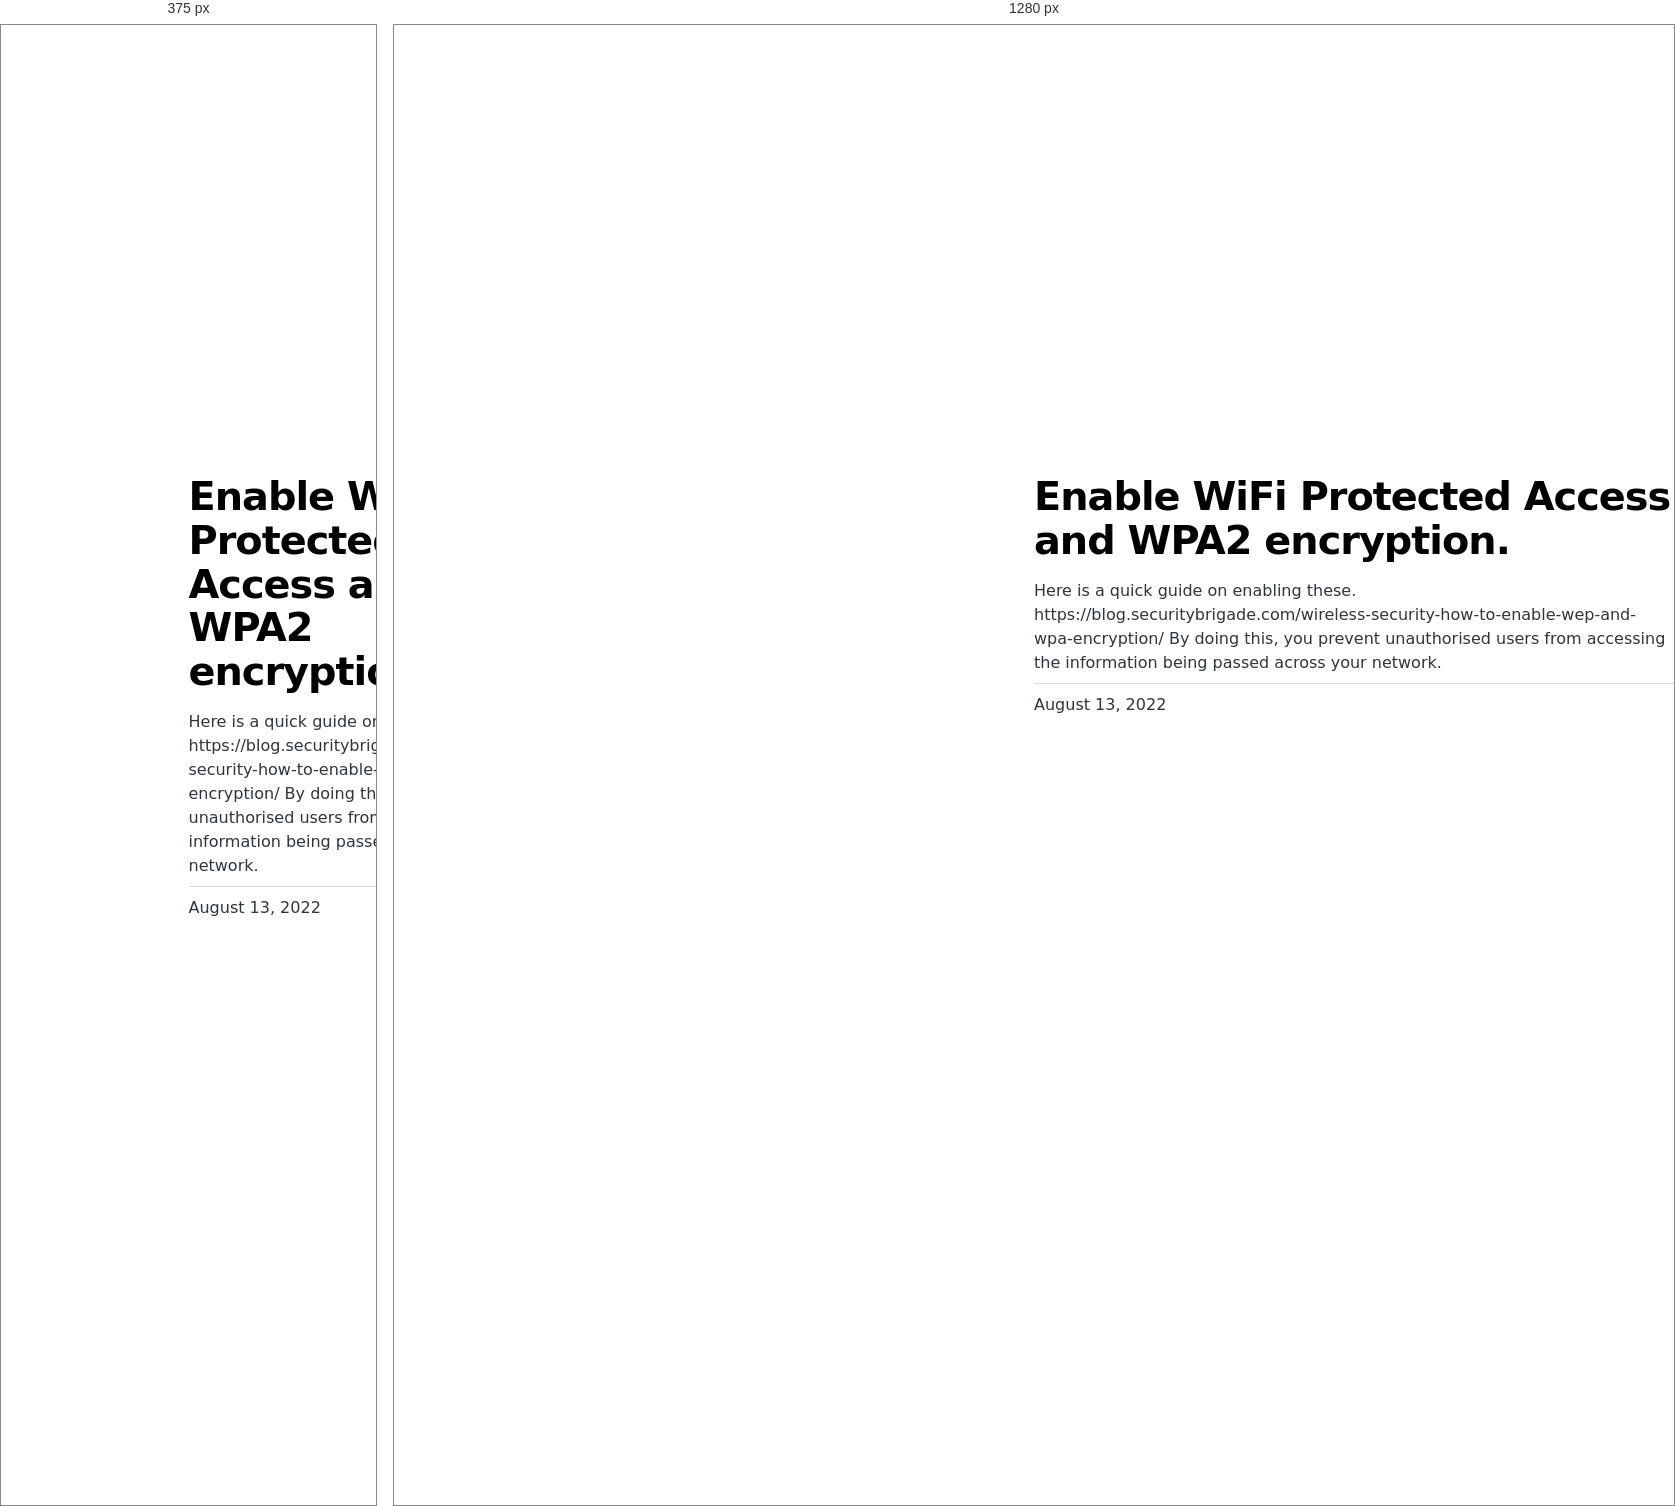
Rendered at 375 px and 1280 px, left to right.

<!-- file: index.html -->
<!DOCTYPE html><html lang="en"><head><meta charSet="utf-8"/><meta http-equiv="x-ua-compatible" content="ie=edge"/><meta name="viewport" content="width=device-width, initial-scale=1, shrink-to-fit=no"/><meta name="generator" content="Gatsby 4.20.0"/><meta name="description" content="Here is a quick guide on enabling these. https://blog.securitybrigade.com/wireless-security-how-to-enable-wep-and-wpa-encryption/ By doing this, you prevent unauthorised users from accessing the information being passed across your network." data-gatsby-head="true"/><meta property="og:title" content="Enable WiFi Protected Access and WPA2 encryption." data-gatsby-head="true"/><meta property="og:description" content="Here is a quick guide on enabling these. https://blog.securitybrigade.com/wireless-security-how-to-enable-wep-and-wpa-encryption/ By doing this, you prevent unauthorised users from accessing the information being passed across your network." data-gatsby-head="true"/><meta property="og:type" content="website" data-gatsby-head="true"/><meta name="twitter:card" content="summary" data-gatsby-head="true"/><meta name="twitter:title" content="Enable WiFi Protected Access and WPA2 encryption." data-gatsby-head="true"/><meta name="twitter:description" content="Here is a quick guide on enabling these. https://blog.securitybrigade.com/wireless-security-how-to-enable-wep-and-wpa-encryption/ By doing this, you prevent unauthorised users from accessing the information being passed across your network." data-gatsby-head="true"/><style data-href="/styles.ba127233688acac87953.css" data-identity="gatsby-global-css">@font-face{font-display:swap;font-family:Montserrat;font-style:normal;font-weight:100;src:local("Montserrat Thin "),local("Montserrat-Thin"),url(/static/montserrat-latin-100-8d7d79679b70dbe27172b6460e7a7910.woff2) format("woff2"),url(/static/montserrat-latin-100-ec38980a9e0119a379e2a9b3dbb1901a.woff) format("woff")}@font-face{font-display:swap;font-family:Montserrat;font-style:italic;font-weight:100;src:local("Montserrat Thin italic"),local("Montserrat-Thinitalic"),url(/static/montserrat-latin-100italic-e279051046ba1286706adc886cf1c96b.woff2) format("woff2"),url(/static/montserrat-latin-100italic-3b325a3173c8207435cd1b76e19bf501.woff) format("woff")}@font-face{font-display:swap;font-family:Montserrat;font-style:normal;font-weight:200;src:local("Montserrat Extra Light "),local("Montserrat-Extra Light"),url(/static/montserrat-latin-200-9d266fbbfa6cab7009bd56003b1eeb67.woff2) format("woff2"),url(/static/montserrat-latin-200-2d8ba08717110d27122e54c34b8a5798.woff) format("woff")}@font-face{font-display:swap;font-family:Montserrat;font-style:italic;font-weight:200;src:local("Montserrat Extra Light italic"),local("Montserrat-Extra Lightitalic"),url(/static/montserrat-latin-200italic-6e5b3756583bb2263eb062eae992735e.woff2) format("woff2"),url(/static/montserrat-latin-200italic-a0d6f343e4b536c582926255367a57da.woff) format("woff")}@font-face{font-display:swap;font-family:Montserrat;font-style:normal;font-weight:300;src:local("Montserrat Light "),local("Montserrat-Light"),url(/static/montserrat-latin-300-00b3e893aab5a8fd632d6342eb72551a.woff2) format("woff2"),url(/static/montserrat-latin-300-ea303695ceab35f17e7d062f30e0173b.woff) format("woff")}@font-face{font-display:swap;font-family:Montserrat;font-style:italic;font-weight:300;src:local("Montserrat Light italic"),local("Montserrat-Lightitalic"),url(/static/montserrat-latin-300italic-56f34ea368f6aedf89583d444bbcb227.woff2) format("woff2"),url(/static/montserrat-latin-300italic-54b0bf2c8c4c12ffafd803be2466a790.woff) format("woff")}@font-face{font-display:swap;font-family:Montserrat;font-style:normal;font-weight:400;src:local("Montserrat Regular "),local("Montserrat-Regular"),url(/static/montserrat-latin-400-b71748ae4f80ec8c014def4c5fa8688b.woff2) format("woff2"),url(/static/montserrat-latin-400-0659a9f4e90db5cf51b50d005bff1e41.woff) format("woff")}@font-face{font-display:swap;font-family:Montserrat;font-style:italic;font-weight:400;src:local("Montserrat Regular italic"),local("Montserrat-Regularitalic"),url(/static/montserrat-latin-400italic-6eed6b4cbb809c6efc7aa7ddad6dbe3e.woff2) format("woff2"),url(/static/montserrat-latin-400italic-7583622cfde30ae49086d18447ab28e7.woff) format("woff")}@font-face{font-display:swap;font-family:Montserrat;font-style:normal;font-weight:500;src:local("Montserrat Medium "),local("Montserrat-Medium"),url(/static/montserrat-latin-500-091b209546e16313fd4f4fc36090c757.woff2) format("woff2"),url(/static/montserrat-latin-500-edd311588712a96bbf435fad264fff62.woff) format("woff")}@font-face{font-display:swap;font-family:Montserrat;font-style:italic;font-weight:500;src:local("Montserrat Medium italic"),local("Montserrat-Mediumitalic"),url(/static/montserrat-latin-500italic-c90ced68b46050061d1a41842d6dfb43.woff2) format("woff2"),url(/static/montserrat-latin-500italic-5146cbfe02b1deea5dffea27a5f2f998.woff) format("woff")}@font-face{font-display:swap;font-family:Montserrat;font-style:normal;font-weight:600;src:local("Montserrat SemiBold "),local("Montserrat-SemiBold"),url(/static/montserrat-latin-600-0480d2f8a71f38db8633b84d8722e0c2.woff2) format("woff2"),url(/static/montserrat-latin-600-b77863a375260a05dd13f86a1cee598f.woff) format("woff")}@font-face{font-display:swap;font-family:Montserrat;font-style:italic;font-weight:600;src:local("Montserrat SemiBold italic"),local("Montserrat-SemiBolditalic"),url(/static/montserrat-latin-600italic-cf46ffb11f3a60d7df0567f8851a1d00.woff2) format("woff2"),url(/static/montserrat-latin-600italic-c4fcfeeb057724724097167e57bd7801.woff) format("woff")}@font-face{font-display:swap;font-family:Montserrat;font-style:normal;font-weight:700;src:local("Montserrat Bold "),local("Montserrat-Bold"),url(/static/montserrat-latin-700-7dbcc8a5ea2289d83f657c25b4be6193.woff2) format("woff2"),url(/static/montserrat-latin-700-99271a835e1cae8c76ef8bba99a8cc4e.woff) format("woff")}@font-face{font-display:swap;font-family:Montserrat;font-style:italic;font-weight:700;src:local("Montserrat Bold italic"),local("Montserrat-Bolditalic"),url(/static/montserrat-latin-700italic-c41ad6bdb4bd504a843d546d0a47958d.woff2) format("woff2"),url(/static/montserrat-latin-700italic-6779372f04095051c62ed36bc1dcc142.woff) format("woff")}@font-face{font-display:swap;font-family:Montserrat;font-style:normal;font-weight:800;src:local("Montserrat ExtraBold "),local("Montserrat-ExtraBold"),url(/static/montserrat-latin-800-db9a3e0ba7eaea32e5f55328ace6cf23.woff2) format("woff2"),url(/static/montserrat-latin-800-4e3c615967a2360f5db87d2f0fd2456f.woff) format("woff")}@font-face{font-display:swap;font-family:Montserrat;font-style:italic;font-weight:800;src:local("Montserrat ExtraBold italic"),local("Montserrat-ExtraBolditalic"),url(/static/montserrat-latin-800italic-bf45bfa14805969eda318973947bc42b.woff2) format("woff2"),url(/static/montserrat-latin-800italic-fe82abb0bcede51bf724254878e0c374.woff) format("woff")}@font-face{font-display:swap;font-family:Montserrat;font-style:normal;font-weight:900;src:local("Montserrat Black "),local("Montserrat-Black"),url(/static/montserrat-latin-900-e66c7edc609e24bacbb705175669d814.woff2) format("woff2"),url(/static/montserrat-latin-900-8211f418baeb8ec880b80ba3c682f957.woff) format("woff")}@font-face{font-display:swap;font-family:Montserrat;font-style:italic;font-weight:900;src:local("Montserrat Black italic"),local("Montserrat-Blackitalic"),url(/static/montserrat-latin-900italic-4454c775e48152c1a72510ceed3603e2.woff2) format("woff2"),url(/static/montserrat-latin-900italic-efcaa0f6a82ee0640b83a0916e6e8d68.woff) format("woff")}@font-face{font-display:swap;font-family:Merriweather;font-style:normal;font-weight:300;src:local("Merriweather Light "),local("Merriweather-Light"),url(/static/merriweather-latin-300-fc117160c69a8ea0851b26dd14748ee4.woff2) format("woff2"),url(/static/merriweather-latin-300-58b18067ebbd21fda77b67e73c241d3b.woff) format("woff")}@font-face{font-display:swap;font-family:Merriweather;font-style:italic;font-weight:300;src:local("Merriweather Light italic"),local("Merriweather-Lightitalic"),url(/static/merriweather-latin-300italic-fe29961474f8dbf77c0aa7b9a629e4bc.woff2) format("woff2"),url(/static/merriweather-latin-300italic-23c3f1f88683618a4fb8d265d33d383a.woff) format("woff")}@font-face{font-display:swap;font-family:Merriweather;font-style:normal;font-weight:400;src:local("Merriweather Regular "),local("Merriweather-Regular"),url(/static/merriweather-latin-400-d9479e8023bef9cbd9bf8d6eabd6bf36.woff2) format("woff2"),url(/static/merriweather-latin-400-040426f99ff6e00b86506452e0d1f10b.woff) format("woff")}@font-face{font-display:swap;font-family:Merriweather;font-style:italic;font-weight:400;src:local("Merriweather Regular italic"),local("Merriweather-Regularitalic"),url(/static/merriweather-latin-400italic-2de7bfeaf08fb03d4315d49947f062f7.woff2) format("woff2"),url(/static/merriweather-latin-400italic-79db67aca65f5285964ab332bd65f451.woff) format("woff")}@font-face{font-display:swap;font-family:Merriweather;font-style:normal;font-weight:700;src:local("Merriweather Bold "),local("Merriweather-Bold"),url(/static/merriweather-latin-700-4b08e01d805fa35d7bf777f1b24314ae.woff2) format("woff2"),url(/static/merriweather-latin-700-22fb8afba4ab1f093b6ef9e28a9b6e92.woff) format("woff")}@font-face{font-display:swap;font-family:Merriweather;font-style:italic;font-weight:700;src:local("Merriweather Bold italic"),local("Merriweather-Bolditalic"),url(/static/merriweather-latin-700italic-cd92541b177652fffb6e3b952f1c33f1.woff2) format("woff2"),url(/static/merriweather-latin-700italic-f87f3d87cea0dd0979bfc8ac9ea90243.woff) format("woff")}@font-face{font-display:swap;font-family:Merriweather;font-style:normal;font-weight:900;src:local("Merriweather Black "),local("Merriweather-Black"),url(/static/merriweather-latin-900-f813fc6a4bee46eda5224ac7ebf1b7be.woff2) format("woff2"),url(/static/merriweather-latin-900-5d4e42cb44410674acd99153d57df032.woff) format("woff")}@font-face{font-display:swap;font-family:Merriweather;font-style:italic;font-weight:900;src:local("Merriweather Black italic"),local("Merriweather-Blackitalic"),url(/static/merriweather-latin-900italic-b7901d85486871c1779c0e93ddd85656.woff2) format("woff2"),url(/static/merriweather-latin-900italic-9647f9fdab98756989a8a5550eb205c3.woff) format("woff")}


/*! normalize.css v8.0.1 | MIT License | github.com/necolas/normalize.css */html{-webkit-text-size-adjust:100%;line-height:1.15}main{display:block}h1{font-size:2em;margin:.67em 0}hr{box-sizing:content-box;height:0;overflow:visible}pre{font-family:monospace,monospace;font-size:1em}a{background-color:transparent}abbr[title]{border-bottom:none;text-decoration:underline;-webkit-text-decoration:underline dotted;text-decoration:underline dotted}b,strong{font-weight:bolder}code,kbd,samp{font-family:monospace,monospace;font-size:1em}small{font-size:80%}sub,sup{font-size:75%;line-height:0;position:relative;vertical-align:baseline}sub{bottom:-.25em}sup{top:-.5em}img{border-style:none}button,input,optgroup,select,textarea{font-family:inherit;font-size:100%;line-height:1.15;margin:0}button,input{overflow:visible}button,select{text-transform:none}[type=button],[type=reset],[type=submit],button{-webkit-appearance:button}[type=button]::-moz-focus-inner,[type=reset]::-moz-focus-inner,[type=submit]::-moz-focus-inner,button::-moz-focus-inner{border-style:none;padding:0}[type=button]:-moz-focusring,[type=reset]:-moz-focusring,[type=submit]:-moz-focusring,button:-moz-focusring{outline:1px dotted ButtonText}fieldset{padding:.35em .75em .625em}legend{box-sizing:border-box;color:inherit;display:table;max-width:100%;padding:0;white-space:normal}progress{vertical-align:baseline}textarea{overflow:auto}[type=checkbox],[type=radio]{box-sizing:border-box;padding:0}[type=number]::-webkit-inner-spin-button,[type=number]::-webkit-outer-spin-button{height:auto}[type=search]{-webkit-appearance:textfield;outline-offset:-2px}[type=search]::-webkit-search-decoration{-webkit-appearance:none}::-webkit-file-upload-button{-webkit-appearance:button;font:inherit}details{display:block}summary{display:list-item}[hidden]{display:none}:root{--maxWidth-none:"none";--maxWidth-xs:20rem;--maxWidth-sm:24rem;--maxWidth-md:28rem;--maxWidth-lg:32rem;--maxWidth-xl:36rem;--maxWidth-2xl:"100%";--maxWidth-3xl:48rem;--maxWidth-4xl:56rem;--maxWidth-full:"100%";--maxWidth-wrapper:var(--maxWidth-2xl);--spacing-px:"1px";--spacing-0:0;--spacing-1:0.25rem;--spacing-2:0.5rem;--spacing-3:0.75rem;--spacing-4:1rem;--spacing-5:1.25rem;--spacing-6:1.5rem;--spacing-8:2rem;--spacing-10:2.5rem;--spacing-12:3rem;--spacing-16:4rem;--spacing-20:5rem;--spacing-24:6rem;--spacing-32:8rem;--fontFamily-sans:Montserrat,system-ui,-apple-system,BlinkMacSystemFont,"Segoe UI",Roboto,"Helvetica Neue",Arial,"Noto Sans",sans-serif,"Apple Color Emoji","Segoe UI Emoji","Segoe UI Symbol","Noto Color Emoji";--fontFamily-serif:"Merriweather","Georgia",Cambria,"Times New Roman",Times,serif;--font-body:var(--fontFamily-sans);--font-heading:var(--fontFamily-sans);--fontWeight-normal:400;--fontWeight-medium:500;--fontWeight-semibold:600;--fontWeight-bold:700;--fontWeight-extrabold:800;--fontWeight-black:900;--fontSize-root:16px;--lineHeight-none:1;--lineHeight-tight:1.1;--lineHeight-normal:1.5;--lineHeight-relaxed:1.625;--fontSize-0:0.833rem;--fontSize-1:1rem;--fontSize-2:1.2rem;--fontSize-3:1.44rem;--fontSize-4:1.728rem;--fontSize-5:2.074rem;--fontSize-6:2.488rem;--fontSize-7:2.986rem;--color-primary:#005b99;--color-text:#2e353f;--color-text-light:#4f5969;--color-heading:#1a202c;--color-heading-black:#000;--color-accent:#d1dce5}*,:after,:before{box-sizing:border-box}html{-webkit-font-smoothing:antialiased;-moz-osx-font-smoothing:grayscale;font-size:var(--fontSize-root);line-height:var(--lineHeight-normal)}body{color:var(--color-text);font-family:var(--font-body);font-size:var(--fontSize-1);margin:0;padding:0}footer{padding:var(--spacing-6) var(--spacing-0)}hr{background:var(--color-accent);border:0;height:1px}h1,h2,h3,h4,h5,h6{font-family:var(--font-heading);letter-spacing:-.025em;line-height:var(--lineHeight-tight);margin-bottom:var(--spacing-6);margin-top:var(--spacing-12)}h2,h3,h4,h5,h6{color:var(--color-heading);font-weight:var(--fontWeight-bold)}h1{color:var(--color-heading-black);font-size:var(--fontSize-6);font-weight:var(--fontWeight-black)}h2{font-size:var(--fontSize-5)}h3{font-size:var(--fontSize-4)}h4{font-size:var(--fontSize-3)}h5{font-size:var(--fontSize-2)}h6{font-size:var(--fontSize-1)}h1>a,h2>a,h3>a,h4>a,h5>a,h6>a{color:inherit;text-decoration:none}p{--baseline-multiplier:0.179;--x-height-multiplier:0.35;line-height:var(--lineHeight-relaxed);margin:var(--spacing-0) var(--spacing-0) var(--spacing-8) var(--spacing-0)}ol,p,ul{padding:var(--spacing-0)}ol,ul{list-style-image:none;list-style-position:outside;margin-bottom:var(--spacing-8);margin-left:var(--spacing-0);margin-right:var(--spacing-0)}ol li,ul li{padding-left:var(--spacing-0)}li>p,ol li,ul li{margin-bottom:calc(var(--spacing-8)/2)}li :last-child{margin-bottom:var(--spacing-0)}li>ul{margin-left:var(--spacing-8);margin-top:calc(var(--spacing-8)/2)}blockquote{border-left:var(--spacing-1) solid var(--color-primary);color:var(--color-text-light);font-size:var(--fontSize-2);font-style:italic;margin-bottom:var(--spacing-8);margin-left:calc(var(--spacing-6)*-1);margin-right:var(--spacing-8);padding:var(--spacing-0) var(--spacing-0) var(--spacing-0) var(--spacing-6)}blockquote>:last-child{margin-bottom:var(--spacing-0)}blockquote>ol,blockquote>ul{list-style-position:inside}table{border-collapse:collapse;border-spacing:.25rem;margin-bottom:var(--spacing-8);width:100%}table thead tr th{border-bottom:1px solid var(--color-accent)}a{color:var(--color-primary)}a:focus,a:hover{text-decoration:none}.global-wrapper{margin:0;max-width:var(--maxWidth-wrapper);padding:0}.global-header{margin-bottom:var(--spacing-12)}.main-heading{font-size:var(--fontSize-7);margin:0}.post-list-item{margin-bottom:var(--spacing-8);margin-top:var(--spacing-8)}.post-list-item p{margin-bottom:var(--spacing-0)}.post-list-item h2{color:var(--color-primary);font-size:var(--fontSize-4);margin-bottom:var(--spacing-2);margin-top:var(--spacing-0)}.post-list-item header{margin-bottom:var(--spacing-4)}.header-link-home{font-family:var(--font-heading);font-size:var(--fontSize-2);font-weight:var(--fontWeight-bold);text-decoration:none}.blog-post header h1{margin:var(--spacing-0) var(--spacing-0) var(--spacing-4) var(--spacing-0)}.blog-post header p{font-family:var(--font-heading);font-size:var(--fontSize-2)}.blog-post-nav ul{margin:var(--spacing-0)}.gatsby-highlight{margin-bottom:var(--spacing-8)}@media(max-width:42rem){blockquote{margin-left:var(--spacing-0);padding:var(--spacing-0) var(--spacing-0) var(--spacing-0) var(--spacing-4)}ol,ul{list-style-position:inside}}.blog-post{max-width:42rem}.body-full-screen-wrapper{height:100vh;width:100vw}.mountainWrapper{background-image:url(/static/mountain-e744b3d955143d4adb0bc45bb00a717d.jpg);background-repeat:contain;background-size:cover}ol,ul{margin-bottom:0!important;margin-top:0!important}.individualMountain ol li button{border:none;border-radius:5px;color:#fff;cursor:pointer;font-size:16px;padding:1rem 2rem}.individualMountain ol li button a{text-decoration:none}.individualMountain ol li:nth-child(-n+7) button{background-color:#eb5746}.individualMountain ol li:nth-child(n+8) button{background-color:#ebb81d}.individualMountain ol li:nth-child(n+19) button{background-color:#519e48}.individualMountain ol li:first-of-type{padding-left:52rem}.individualMountain ol li:nth-of-type(2){padding-left:26rem}.individualMountain ol li:nth-of-type(3){padding-left:50rem}.individualMountain ol li:nth-of-type(4){padding-left:26rem}.individualMountain ol li:nth-of-type(5){padding-left:65rem}.individualMountain ol li:nth-of-type(6){padding-left:50rem}.individualMountain ol li:nth-of-type(7){padding-left:35rem}.individualMountain ol li:nth-of-type(8){padding-left:28rem}.individualMountain ol li:nth-of-type(9){padding-left:42rem}.individualMountain ol li:nth-of-type(10){padding-left:47rem}.individualMountain ol li:nth-of-type(11){padding-left:52rem}.individualMountain ol li:nth-of-type(12){padding-left:66rem}.individualMountain ol li:nth-of-type(13),.individualMountain ol li:nth-of-type(14){padding-left:70rem}.individualMountain ol li:nth-of-type(15){padding-left:67rem}.individualMountain ol li:nth-of-type(16){padding-left:48rem}.individualMountain ol li:nth-of-type(17){padding-left:27rem}.individualMountain ol li:nth-of-type(18){padding-left:20rem}.individualMountain ol li:nth-of-type(19){padding-left:50rem}.individualMountain ol li:nth-of-type(20){padding-left:58rem}.individualMountain ol li:nth-of-type(21){padding-left:65rem}.individualMountain ol li:nth-of-type(22){padding-left:70rem}.individualMountain ol li:nth-of-type(23){padding-left:60rem}.individualMountain ol li:nth-of-type(24){padding-left:70rem}.individualMountain ol li:nth-of-type(25){padding-left:62rem}.individualMountain ol li:nth-of-type(26){padding-left:60rem}.individualMountain ol li:nth-of-type(27){padding-left:48rem}.individualMountain ol li:nth-of-type(28){padding-left:55rem}.welcomeWrapper{background-image:url(/static/background-4c422d0a528df0372379bfeaad3b7115.jpg);background-repeat:no-repeat;background-size:cover;height:100%;width:100%}.welcomeWrapper .modalWelcome{align-items:center;background:#fff;background-color:#fff;border-radius:.5em;box-shadow:0 10px 20px rgba(0,0,0,.2);color:#6b7280;display:flex;flex-direction:column;font-weight:400;height:60%;justify-content:space-evenly;left:50%;line-height:1.4;min-width:300px;position:absolute;top:50%;-webkit-transform:translate(-50%,-50%);transform:translate(-50%,-50%);width:50%}.welcomeWrapper .modalFooter{align-items:center;display:flex;flex-direction:column;justify-content:flex-end;width:100%}.welcomeWrapper .logoheader{padding:10px;width:80%}.welcomeWrapper .qtext{color:#111827;font-size:20px;font-weight:900;line-height:normal;text-align:center}.welcomeWrapper .options{display:flex;gap:20px;padding:10px;width:90%}.welcomeWrapper .btnTile{align-items:center;border:none;border-radius:10px;color:#fff;display:flex;flex-direction:column;flex-grow:1;font-size:18pt;font-weight:700;gap:10px;height:154px;justify-content:center;text-decoration:none}.welcomeWrapper .btnTile i{font-size:24pt}.welcomeWrapper .btnTile p{line-height:1;margin:0;padding:0 20px}.welcomeWrapper .btnPersonal{background:#85d988}.welcomeWrapper .btnBusiness{background:#88afdf}.welcomeWrapper .btnPersonal:hover{background-color:#7bbd7d}.welcomeWrapper .btnBusiness:hover{background-color:#88a2df}article.blog-post{left:50%;position:fixed;top:50%}code[class*=language-],pre[class*=language-]{word-wrap:normal;background:none;color:#000;font-family:Consolas,Monaco,Andale Mono,Ubuntu Mono,monospace;font-size:1em;-webkit-hyphens:none;hyphens:none;line-height:1.5;-o-tab-size:4;tab-size:4;text-align:left;text-shadow:0 1px #fff;white-space:pre;word-break:normal;word-spacing:normal}code[class*=language-] ::selection,code[class*=language-]::selection,pre[class*=language-] ::selection,pre[class*=language-]::selection{background:#b3d4fc;text-shadow:none}@media print{code[class*=language-],pre[class*=language-]{text-shadow:none}}pre[class*=language-]{margin:.5em 0;overflow:auto;padding:1em}:not(pre)>code[class*=language-],pre[class*=language-]{background:#f5f2f0}:not(pre)>code[class*=language-]{border-radius:.3em;padding:.1em;white-space:normal}.token.cdata,.token.comment,.token.doctype,.token.prolog{color:#708090}.token.punctuation{color:#999}.token.namespace{opacity:.7}.token.boolean,.token.constant,.token.deleted,.token.number,.token.property,.token.symbol,.token.tag{color:#905}.token.attr-name,.token.builtin,.token.char,.token.inserted,.token.selector,.token.string{color:#690}.language-css .token.string,.style .token.string,.token.entity,.token.operator,.token.url{background:hsla(0,0%,100%,.5);color:#9a6e3a}.token.atrule,.token.attr-value,.token.keyword{color:#07a}.token.class-name,.token.function{color:#dd4a68}.token.important,.token.regex,.token.variable{color:#e90}.token.bold,.token.important{font-weight:700}.token.italic{font-style:italic}.token.entity{cursor:help}</style><title data-gatsby-head="true">Enable WiFi Protected Access and WPA2 encryption. | Security Mountain</title><link rel="stylesheet" type="text/css" href="https://cdnjs.cloudflare.com/ajax/libs/font-awesome/6.1.2/css/all.min.css" data-gatsby-head="true"/><link rel="alternate" type="application/rss+xml" title="Security Mountain RSS Feed" href="/rss.xml"/></head><body><div id="___gatsby"><div style="outline:none" tabindex="-1" id="gatsby-focus-wrapper"><div class="[object Object]"><div class="global-wrapper" data-is-root-path="false"><main><article class="blog-post" itemscope="" itemType="http://schema.org/Article"><a href="/"><i class="bi bi-arrow-left"></i></a><header><h1 itemProp="headline">Enable WiFi Protected Access and WPA2 encryption.</h1></header><section itemProp="articleBody">Here is a quick guide on enabling these. https://blog.securitybrigade.com/wireless-security-how-to-enable-wep-and-wpa-encryption/ By doing this, you prevent unauthorised users from accessing the information being passed across your network.</section><hr/><p>August 13, 2022</p><footer></footer></article><nav class="blog-post-nav"><ul style="display:flex;flex-wrap:wrap;justify-content:space-between;list-style:none;padding:0"></ul></nav></main></div></div></div><div id="gatsby-announcer" style="position:absolute;top:0;width:1px;height:1px;padding:0;overflow:hidden;clip:rect(0, 0, 0, 0);white-space:nowrap;border:0" aria-live="assertive" aria-atomic="true"></div></div><script id="gatsby-script-loader">/*<![CDATA[*/window.pagePath="/individual/enable-strong-wifi-protocols/";window.___webpackCompilationHash="737cdcd2ee3266446350";/*]]>*/</script><script id="gatsby-chunk-mapping">/*<![CDATA[*/window.___chunkMapping={"polyfill":["/polyfill-afa68794cf9a69af341a.js"],"app":["/app-e2b6fcbee1fd0f473527.js"],"component---src-pages-404-js":["/component---src-pages-404-js-081614932fb0dc4ccaa9.js"],"component---src-pages-business-js":["/component---src-pages-business-js-b143f41c91c9bc12c1c5.js"],"component---src-pages-index-js":["/component---src-pages-index-js-10f3f0c9834b42854abb.js"],"component---src-pages-individual-js":["/component---src-pages-individual-js-6b1f181eb4ca126f3c6e.js"],"component---src-templates-blog-post-js":["/component---src-templates-blog-post-js-c2c30afb351e30cc4bb5.js"]};/*]]>*/</script><script src="/polyfill-afa68794cf9a69af341a.js" nomodule=""></script><script src="/app-e2b6fcbee1fd0f473527.js" async=""></script><script src="/framework-0ff3ad83d0d20e5cd061.js" async=""></script><script src="/webpack-runtime-0bcb96d03ca842f67df2.js" async=""></script></body></html>